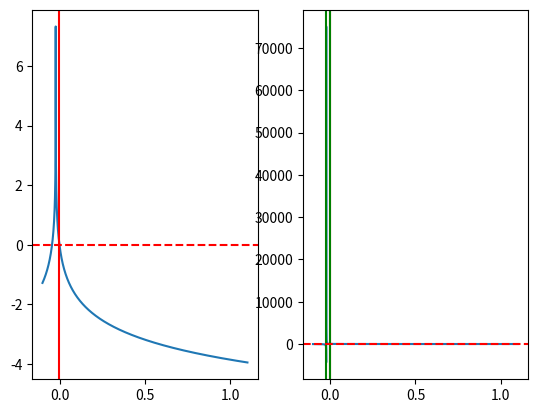

Generate this figure with matplotlib:
import numpy as np
import matplotlib.pylab as plt


z = [0.99, 0.01]
nc = len(z)

K = [45.48858933984663, 2233.0105094457194]

def _rr_pole(i, y):
    return 1 + y * (K[i] - 1)

def rachford_rice_vle_inversion():
    # numerator
    n = (nc - 1) * sum([(1 - K[i]) * z[i] for i in range(nc)])
    # denominator
    d = sum(
        [
            (K[i] - 1) * sum([(K[j] - 1) for j in range(nc) if j != i]) * z[i]
            for i in range(nc)
        ]
    )
    return n / d

def YPhaseFraction():
    d = (-1 + K[0]) * (-1 + K[1])
    n = z[0] - K[0] * z[0] + z[1] - K[1] * z[1]
    y = n / d
    return y

def rachford_rice_equation(y):

    f = [_rr_pole(i, y) ** (-1) * (K[i] - 1) * z[i] for i in range(nc)]

    return sum(f)

def pot(y):
    F = [-np.log(np.abs(_rr_pole(i, y))) * z[i] for i in range(len(z))]
    return sum(F)


yy = np.linspace(-0.1, 1.1, 5000)

f = pot(yy)
y_sol_ = rachford_rice_vle_inversion()
y_sol = YPhaseFraction()
print("diff", y_sol - y_sol_)

y_max = 1 / (1 - np.min(K))
y_min = 1 / (1 - np.max(K))

YY = rachford_rice_equation(yy)

plt.subplot(1,2,1)
plt.plot(yy, f)
plt.axvline(x=y_sol, color='red')
plt.axhline(y=0, color='red', linestyle='--')
plt.subplot(1,2,2)
plt.plot(yy, YY)
plt.axvline(x=y_sol, color='red')
plt.axvline(x=y_min, color='green')
plt.axvline(x=y_max, color='green')
plt.axhline(y=0, color='red', linestyle='--')
plt.show()

print("")